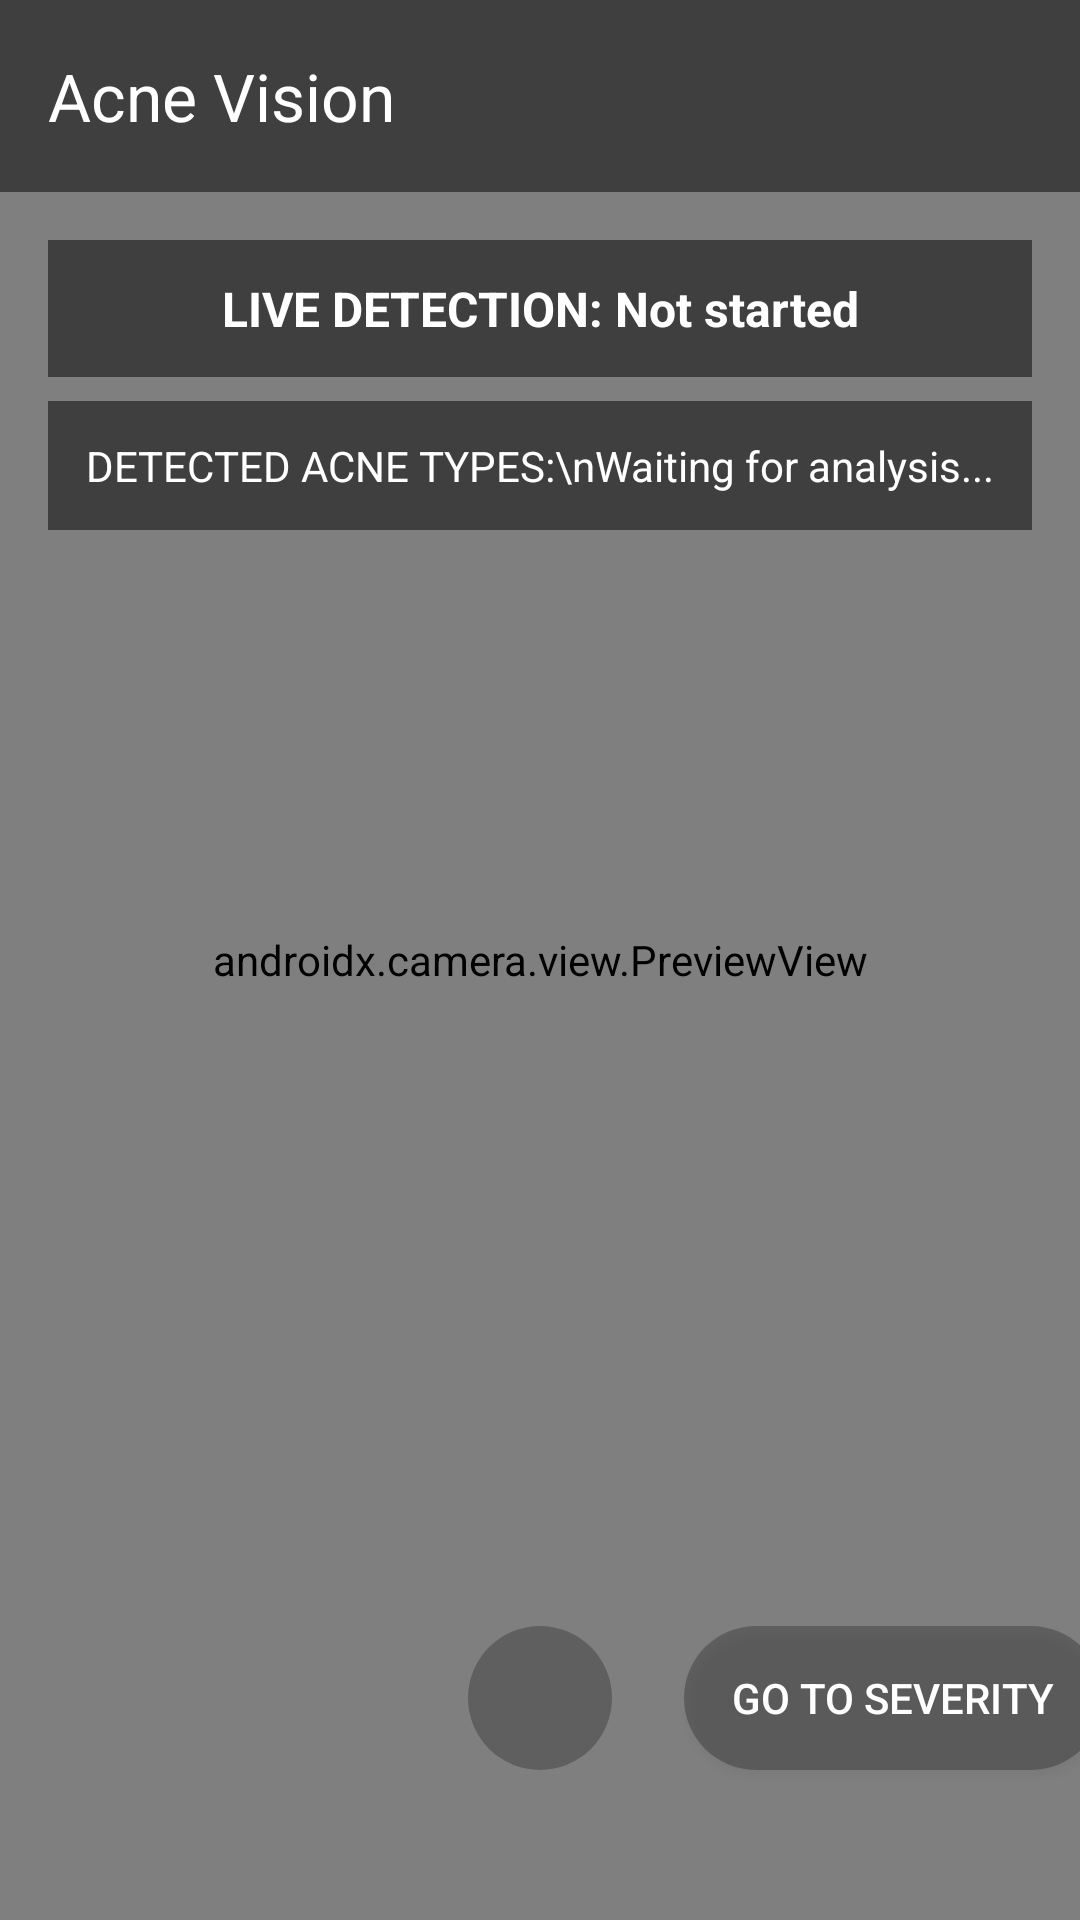

Android layout source for this screen:
<!-- AndroidManifest.xml: application theme Theme.PytorchImplement -->
<!-- res/layout/activity_real_time_activity.xml -->
<?xml version="1.0" encoding="utf-8"?>
<androidx.constraintlayout.widget.ConstraintLayout xmlns:android="http://schemas.android.com/apk/res/android"
    xmlns:app="http://schemas.android.com/apk/res-auto"
    xmlns:tools="http://schemas.android.com/tools"
    android:id="@+id/main"
    android:layout_width="match_parent"
    android:layout_height="match_parent"
    android:background="@android:color/black"
    tools:context=".RealTimeActivity">

    <androidx.camera.view.PreviewView
        android:id="@+id/view_finder"
        android:layout_width="match_parent"
        android:layout_height="match_parent"
        app:layout_constraintBottom_toBottomOf="parent"
        app:layout_constraintEnd_toEndOf="parent"
        app:layout_constraintStart_toStartOf="parent"
        app:layout_constraintTop_toTopOf="parent" />

    
    <View
        android:id="@+id/bottom_gradient"
        android:layout_width="match_parent"
        android:layout_height="180dp"
        android:background="@drawable/bottom_gradient"
        app:layout_constraintBottom_toBottomOf="parent"
        app:layout_constraintEnd_toEndOf="parent"
        app:layout_constraintStart_toStartOf="parent" />

    
    <ImageButton
        android:id="@+id/switch_camera"
        android:layout_width="48dp"
        android:layout_height="48dp"
        android:layout_marginBottom="50dp"
        android:background="@drawable/round_button_background"
        android:contentDescription="Switch camera"
        android:padding="10dp"
        android:scaleType="fitCenter"
        android:src="@drawable/ic_switch_camera"
        app:layout_constraintBottom_toBottomOf="parent"
        app:layout_constraintEnd_toEndOf="parent"
        app:layout_constraintStart_toStartOf="parent" />

    <Button
        android:id="@+id/redirect_severity"
        android:layout_width="wrap_content"
        android:layout_height="48dp"
        android:layout_marginStart="24dp"
        android:background="@drawable/round_button_background"
        android:text="Go to Severity"
        android:textColor="@android:color/white"
        android:paddingStart="16dp"
        android:paddingEnd="16dp"
        app:layout_constraintBottom_toBottomOf="@id/switch_camera"
        app:layout_constraintStart_toEndOf="@id/switch_camera"
        app:layout_constraintTop_toTopOf="@id/switch_camera" />

    
    <androidx.appcompat.widget.Toolbar
        android:id="@+id/toolbar"
        android:layout_width="match_parent"
        android:layout_height="?attr/actionBarSize"
        android:background="#80000000"
        app:layout_constraintEnd_toEndOf="parent"
        app:layout_constraintStart_toStartOf="parent"
        app:layout_constraintTop_toTopOf="parent"
        app:title="Acne Vision"
        app:titleTextColor="@android:color/white" />

    
    <TextView
        android:id="@+id/result_text"
        android:layout_width="match_parent"
        android:layout_height="wrap_content"
        android:layout_marginTop="16dp"
        android:layout_marginStart="16dp"
        android:layout_marginEnd="16dp"
        android:background="#80000000"
        android:padding="12dp"
        android:text="LIVE DETECTION: Not started"
        android:textColor="@android:color/white"
        android:textSize="16sp"
        android:textStyle="bold"
        android:gravity="center"
        app:layout_constraintEnd_toEndOf="parent"
        app:layout_constraintStart_toStartOf="parent"
        app:layout_constraintTop_toBottomOf="@id/toolbar" />
        
    
    <TextView
        android:id="@+id/details_text"
        android:layout_width="match_parent"
        android:layout_height="wrap_content"
        android:layout_marginTop="8dp"
        android:layout_marginStart="16dp"
        android:layout_marginEnd="16dp"
        android:background="#80000000"
        android:padding="12dp"
        android:text="DETECTED ACNE TYPES:\nWaiting for analysis..."
        android:textColor="@android:color/white"
        android:textSize="14sp"
        android:gravity="center"
        app:layout_constraintEnd_toEndOf="parent"
        app:layout_constraintStart_toStartOf="parent"
        app:layout_constraintTop_toBottomOf="@id/result_text" />

</androidx.constraintlayout.widget.ConstraintLayout>
<!-- resources referenced by this layout -->
<resources>
  <!-- drawable round_button_background (drawable) -->
  <?xml version="1.0" encoding="utf-8"?>
  <shape xmlns:android="http://schemas.android.com/apk/res/android"
      android:shape="rectangle">
      <solid android:color="#40000000" />
      <corners android:radius="24dp" />
  </shape>
  <style name="Theme.PytorchImplement" parent="Base.Theme.PytorchImplement" />
  <style name="Base.Theme.PytorchImplement" parent="Theme.Material3.DayNight.NoActionBar">
          
          
      </style>
</resources>
